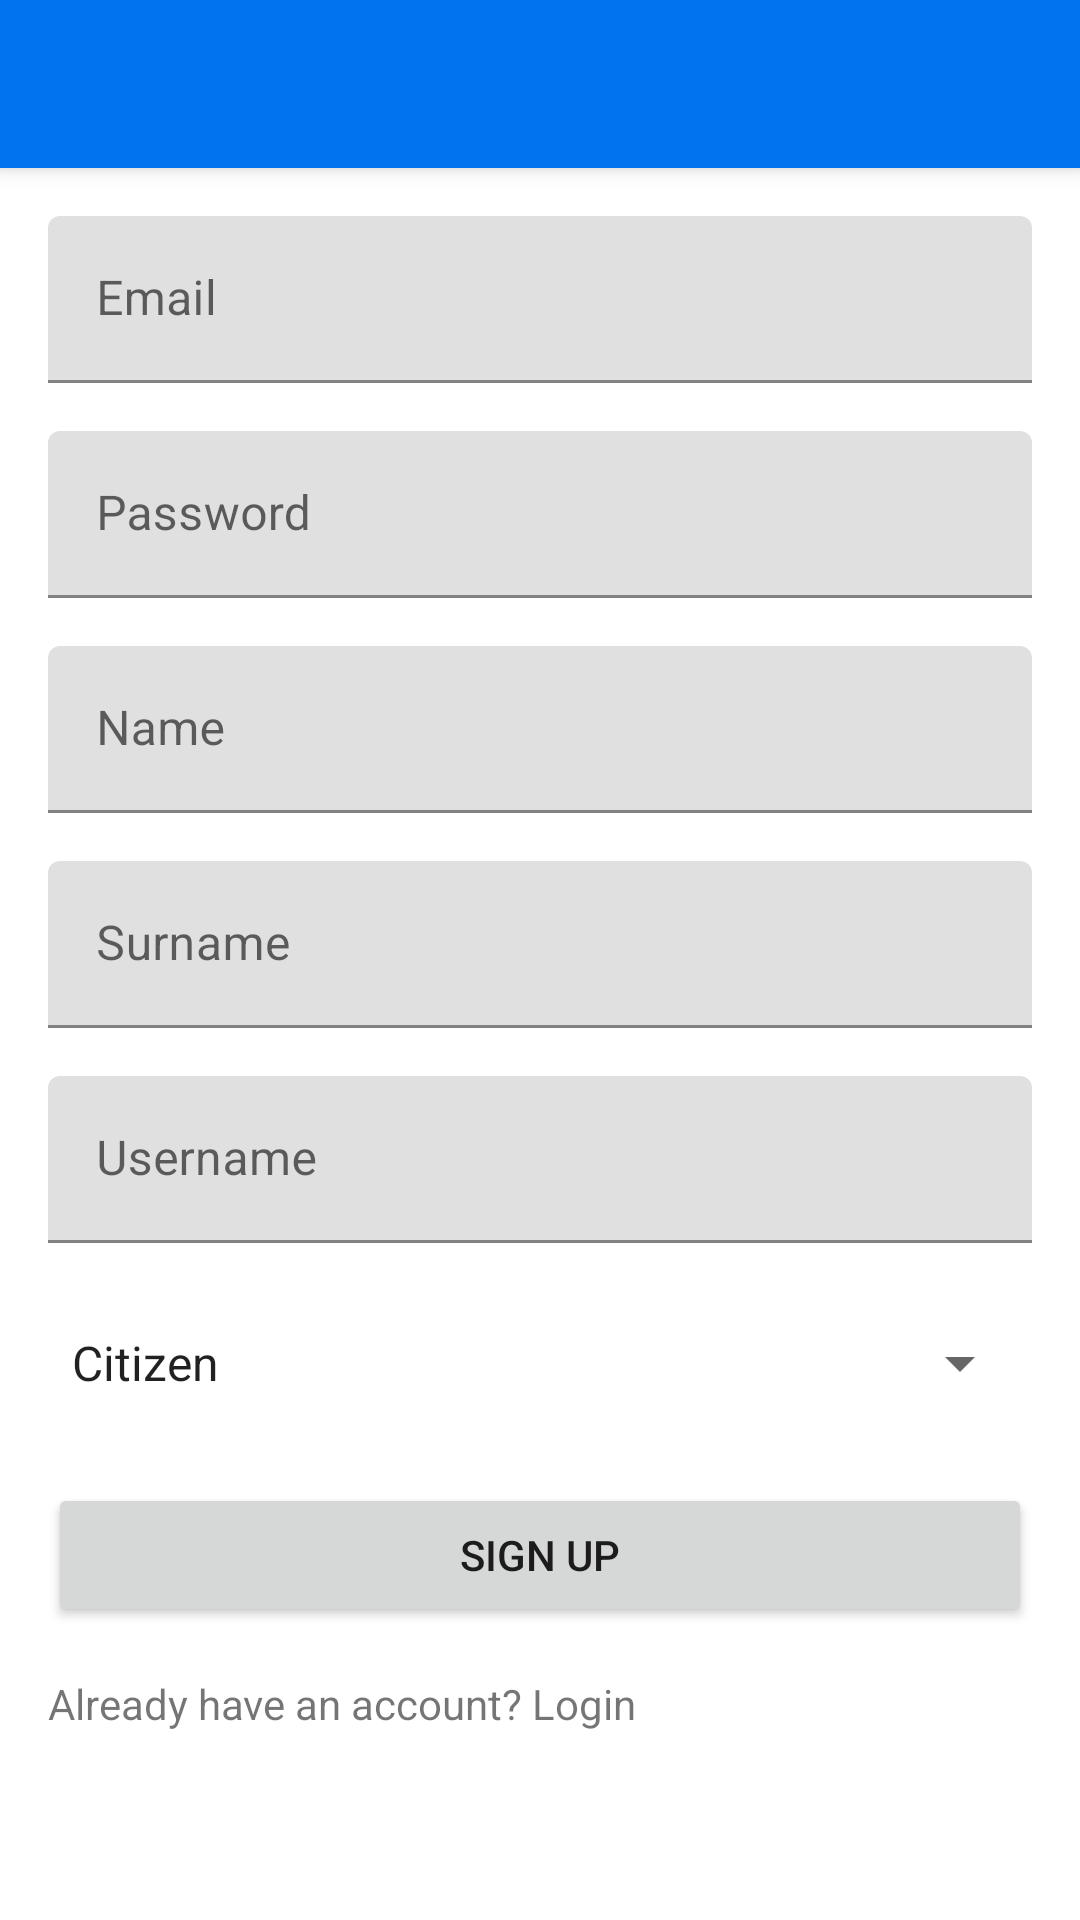

Layout XML and referenced resources for this Android screen:
<!-- AndroidManifest.xml: application theme AppTheme -->
<!-- res/layout/activity_sign_up.xml -->
<?xml version="1.0" encoding="utf-8"?>
<RelativeLayout xmlns:android="http://schemas.android.com/apk/res/android"
    android:layout_width="match_parent"
    android:layout_height="match_parent"
    android:background="?android:attr/windowBackground">

    <include
        android:id="@+id/toolbar"
        layout="@layout/toolbar_layout" />

    <ScrollView
        android:layout_width="match_parent"
        android:layout_height="match_parent"
        android:layout_below="@id/toolbar">

    <LinearLayout
        android:padding="16dp"
        android:layout_width="match_parent"
        android:layout_height="wrap_content"
        android:orientation="vertical">

    <com.google.android.material.textfield.TextInputLayout
        android:id="@+id/emailTextInputLayout"
        android:layout_width="match_parent"
        android:layout_height="wrap_content">

        <com.google.android.material.textfield.TextInputEditText
            android:id="@+id/emailEditText"
            android:layout_width="match_parent"
            android:layout_height="wrap_content"
            android:hint="@string/email"
            android:inputType="textEmailAddress"/>

    </com.google.android.material.textfield.TextInputLayout>

    <com.google.android.material.textfield.TextInputLayout
        android:id="@+id/passwordTextInputLayout"
        android:layout_width="match_parent"
        android:layout_height="wrap_content"
        android:layout_below="@+id/emailTextInputLayout"
        android:layout_marginTop="16dp">

        <com.google.android.material.textfield.TextInputEditText
            android:id="@+id/passwordEditText"
            android:layout_width="match_parent"
            android:layout_height="wrap_content"
            android:hint="@string/password"
            android:inputType="textPassword"/>

    </com.google.android.material.textfield.TextInputLayout>

    <com.google.android.material.textfield.TextInputLayout
        android:id="@+id/nameTextInputLayout"
        android:layout_width="match_parent"
        android:layout_height="wrap_content"
        android:layout_below="@+id/passwordTextInputLayout"
        android:layout_marginTop="16dp">

        <com.google.android.material.textfield.TextInputEditText
            android:id="@+id/nameEditText"
            android:layout_width="match_parent"
            android:layout_height="wrap_content"
            android:hint="@string/name_hint"/>

    </com.google.android.material.textfield.TextInputLayout>

    <com.google.android.material.textfield.TextInputLayout
        android:id="@+id/surnameTextInputLayout"
        android:layout_width="match_parent"
        android:layout_height="wrap_content"
        android:layout_below="@+id/nameTextInputLayout"
        android:layout_marginTop="16dp">

        <com.google.android.material.textfield.TextInputEditText
            android:id="@+id/surnameEditText"
            android:layout_width="match_parent"
            android:layout_height="wrap_content"
            android:hint="@string/surname_hint"/>

    </com.google.android.material.textfield.TextInputLayout>

    <com.google.android.material.textfield.TextInputLayout
        android:id="@+id/usernameTextInputLayout"
        android:layout_width="match_parent"
        android:layout_height="wrap_content"
        android:layout_below="@+id/surnameTextInputLayout"
        android:layout_marginTop="16dp">

        <com.google.android.material.textfield.TextInputEditText
            android:id="@+id/usernameEditText"
            android:layout_width="match_parent"
            android:layout_height="wrap_content"
            android:hint="@string/username"/>

    </com.google.android.material.textfield.TextInputLayout>

    <Spinner
        android:id="@+id/roleSpinner"
        android:layout_width="match_parent"
        android:layout_height="wrap_content"
        android:layout_below="@+id/usernameTextInputLayout"
        android:layout_marginTop="16dp"
        android:minHeight="48dp"
        android:entries="@array/roles_array"/>

    <Button
        android:id="@+id/signUpButton"
        android:layout_width="match_parent"
        android:layout_height="wrap_content"
        android:layout_below="@+id/roleSpinner"
        android:layout_marginTop="16dp"
        android:text="@string/sign_up"/>

    <TextView
        android:id="@+id/loginText"
        android:layout_width="wrap_content"
        android:layout_height="wrap_content"
        android:layout_below="@+id/signUpButton"
        android:layout_marginTop="16dp"
        android:layout_centerHorizontal="true"
        android:text="@string/already_have_an_account_login"/>

    </LinearLayout>
    </ScrollView>

</RelativeLayout>
<!-- res/layout/toolbar_layout.xml (included above) -->
<?xml version="1.0" encoding="utf-8"?>
<androidx.appcompat.widget.Toolbar
    xmlns:android="http://schemas.android.com/apk/res/android"
    android:id="@+id/toolbar"
    android:layout_width="match_parent"
    android:layout_height="?attr/actionBarSize"
    android:background="?attr/colorPrimary"
    android:elevation="4dp"
    android:theme="?attr/actionBarTheme" />
<!-- resources referenced by this layout -->
<resources>
  <string-array name="roles_array">
          <item>@string/citizen</item>
          <item>@string/employee</item>
      </string-array>
  <string name="already_have_an_account_login">Already have an account? Login</string>
  <string name="email">Email</string>
  <string name="name_hint">Name</string>
  <string name="password">Password</string>
  <string name="sign_up">Sign Up</string>
  <string name="surname_hint">Surname</string>
  <string name="username">Username</string>
  <style name="AppTheme" parent="Theme.MaterialComponents.DayNight.NoActionBar">
          
          <item name="colorPrimary">@color/colorPrimary</item>
          <item name="colorPrimaryDark">@color/colorPrimaryDark</item>
          <item name="colorAccent">#6E9E98</item>
          
      </style>
  <string name="citizen">Citizen</string>
  <string name="employee">Employee</string>
  <color name="colorPrimary">#0073EE</color>
  <color name="colorPrimaryDark">#0048B3</color>
</resources>
